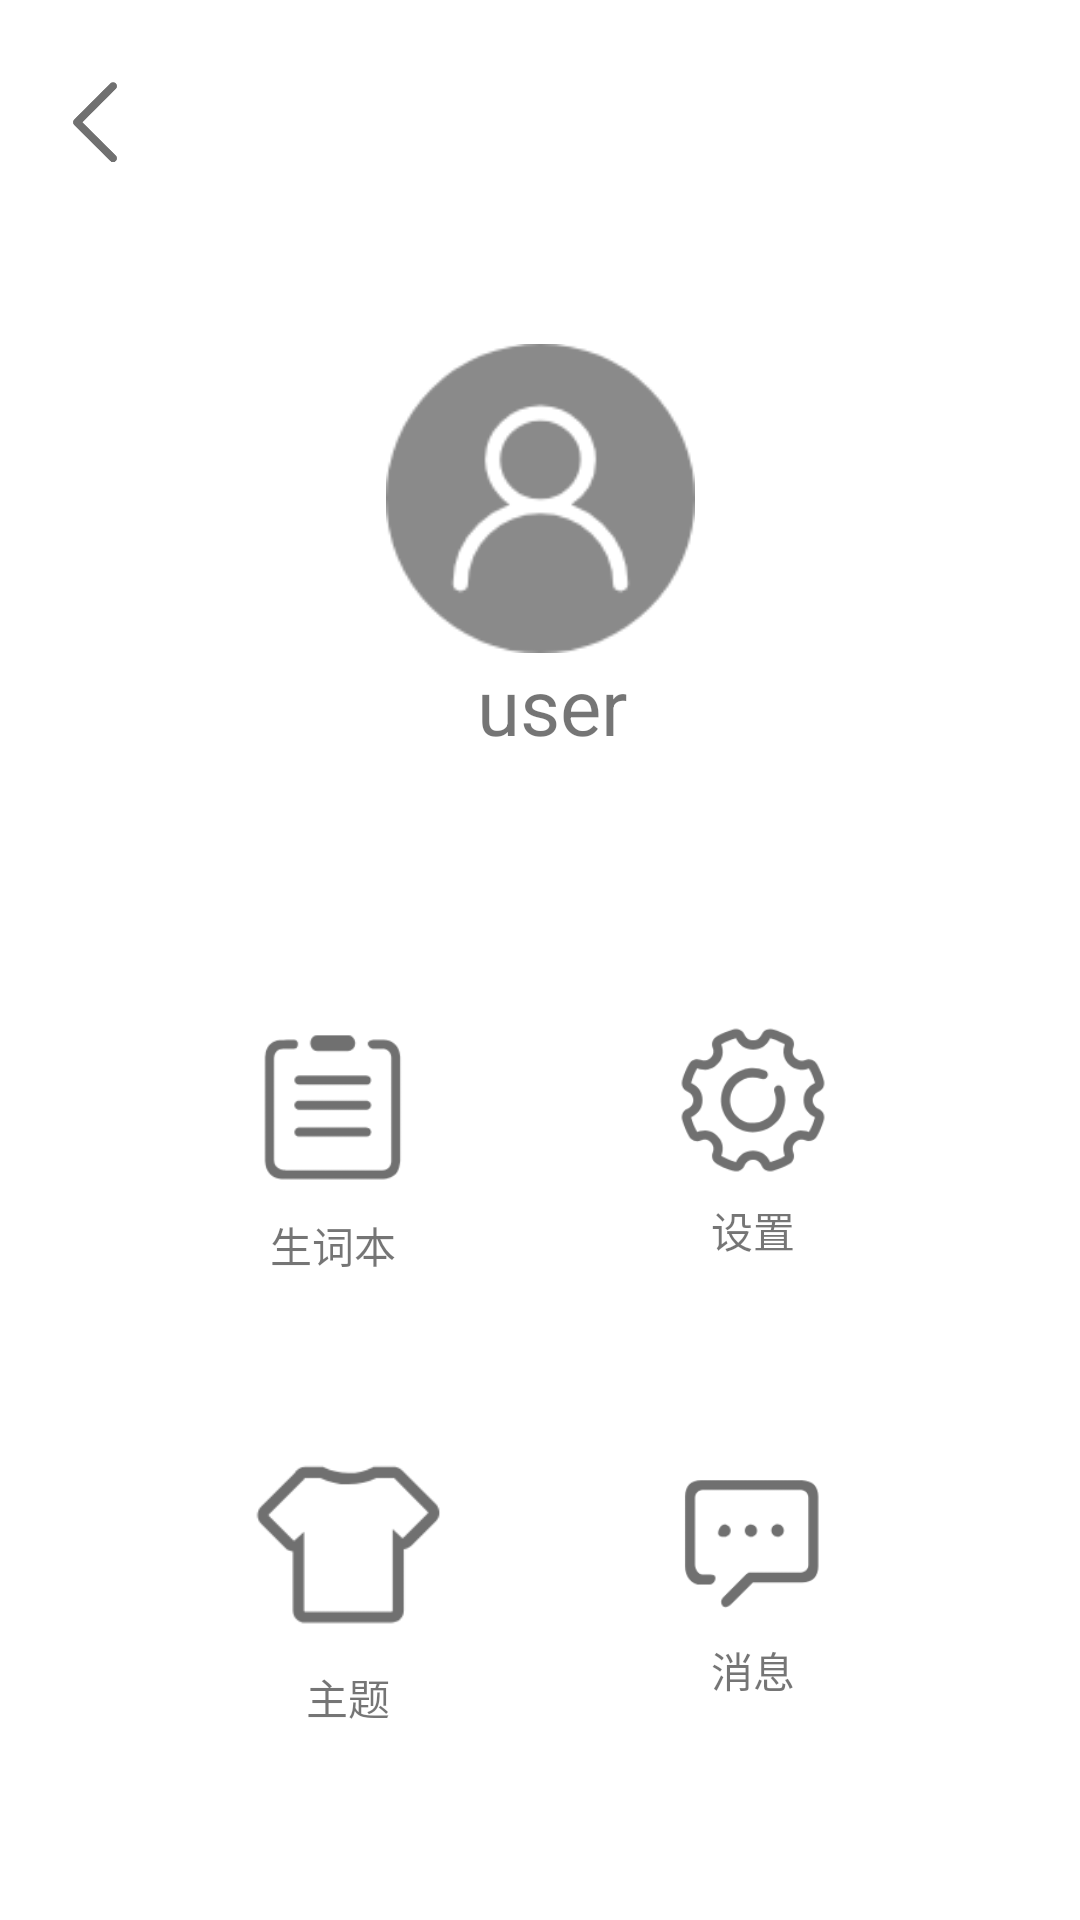

Write the Android layout XML for this screen, with the resource values it uses.
<!-- AndroidManifest.xml: application theme AppTheme -->
<!-- res/layout/acitivity_home.xml -->
<?xml version="1.0" encoding="utf-8"?>
<android.support.constraint.ConstraintLayout
    xmlns:android="http://schemas.android.com/apk/res/android"
    xmlns:app="http://schemas.android.com/apk/res-auto"
    xmlns:tools="http://schemas.android.com/tools"
    android:layout_width="match_parent"
    android:background="@color/colorWhite"
    android:layout_height="match_parent">


    <ImageView
        android:id="@+id/user_icon"
        android:layout_width="111dp"
        android:layout_height="103dp"
        android:layout_alignParentStart="true"
        android:layout_alignParentLeft="true"
        android:layout_alignParentTop="true"
        android:layout_alignParentEnd="true"
        android:layout_alignParentRight="true"
        android:layout_marginStart="32dp"
        android:layout_marginLeft="32dp"
        android:layout_marginTop="8dp"
        android:layout_marginEnd="32dp"
        android:layout_marginRight="32dp"
        android:layout_marginBottom="8dp"
        android:foregroundGravity="center"
        app:layout_constraintBottom_toBottomOf="parent"
        app:layout_constraintEnd_toEndOf="parent"
        app:layout_constraintStart_toStartOf="parent"
        app:layout_constraintTop_toTopOf="parent"
        app:layout_constraintVertical_bias="0.205"
        app:srcCompat="@drawable/icon_avatar" />

    <TextView
        android:id="@+id/user_name"
        android:layout_width="89dp"
        android:layout_height="32dp"
        android:layout_alignStart="@+id/user_icon"
        android:layout_alignLeft="@+id/user_icon"
        android:layout_alignTop="@+id/user_icon"
        android:layout_alignEnd="@+id/user_icon"
        android:layout_alignRight="@+id/user_icon"
        android:layout_alignBottom="@+id/user_icon"
        android:layout_marginStart="8dp"
        android:layout_marginLeft="8dp"
        android:gravity="center"
        android:text="user"
        android:textSize="26dp"
        app:layout_constraintEnd_toEndOf="@+id/user_icon"
        app:layout_constraintStart_toStartOf="@+id/user_icon"
        app:layout_constraintTop_toBottomOf="@+id/user_icon" />

    <ImageView
        android:id="@+id/iv_list"
        android:layout_width="wrap_content"
        android:layout_height="55dp"
        android:layout_below="@+id/user_name"
        android:layout_alignStart="@+id/user_icon"
        android:layout_alignLeft="@+id/user_icon"
        android:layout_alignParentEnd="true"
        android:layout_alignParentRight="true"
        android:layout_marginStart="40dp"
        android:layout_marginLeft="40dp"
        android:layout_marginTop="92dp"
        android:layout_marginEnd="8dp"
        android:layout_marginRight="8dp"
        app:layout_constraintEnd_toEndOf="@+id/user_icon"
        app:layout_constraintHorizontal_bias="0.117"
        app:layout_constraintStart_toStartOf="parent"
        app:layout_constraintTop_toBottomOf="@+id/user_name"
        app:srcCompat="@drawable/icon_word_list" />

    <TextView
        android:id="@+id/tv_list"
        android:layout_width="78dp"
        android:layout_height="wrap_content"
        android:layout_alignStart="@+id/iv_list"
        android:layout_alignLeft="@+id/iv_list"
        android:layout_alignEnd="@id/iv_list"
        android:layout_alignRight="@id/iv_list"
        android:layout_alignBottom="@+id/iv_list"
        android:layout_marginTop="8dp"
        android:gravity="center"
        android:text="生词本"
        app:layout_constraintEnd_toEndOf="@+id/iv_list"
        app:layout_constraintStart_toStartOf="@+id/iv_list"
        app:layout_constraintTop_toBottomOf="@+id/iv_list" />

    <ImageView
        android:id="@+id/iv_settings"
        android:layout_width="50dp"
        android:layout_height="50dp"
        android:layout_alignEnd="@+id/user_icon"
        android:layout_alignRight="@+id/user_icon"
        android:layout_alignBottom="@+id/iv_list"
        app:layout_constraintBottom_toBottomOf="@+id/iv_list"
        app:layout_constraintEnd_toEndOf="@+id/iv_message"
        app:layout_constraintHorizontal_bias="1.0"
        app:layout_constraintStart_toStartOf="@+id/iv_message"
        app:layout_constraintTop_toTopOf="@+id/iv_list"
        app:layout_constraintVertical_bias="0.0"
        app:srcCompat="@drawable/icon_set" />

    <TextView
        android:id="@+id/tv_settings"
        android:layout_width="54dp"
        android:layout_height="wrap_content"
        android:layout_below="@+id/iv_settings"
        android:layout_alignStart="@+id/iv_settings"
        android:layout_alignLeft="@+id/iv_settings"
        android:layout_alignEnd="@+id/iv_settings"
        android:layout_alignRight="@+id/iv_settings"
        android:layout_marginTop="8dp"
        android:gravity="center"
        android:text="设置"
        app:layout_constraintEnd_toEndOf="@+id/iv_settings"
        app:layout_constraintStart_toStartOf="@+id/iv_settings"
        app:layout_constraintTop_toBottomOf="@+id/iv_settings" />

    <ImageView
        android:id="@+id/iv_theme"
        android:layout_width="66dp"
        android:layout_height="66dp"
        android:layout_alignStart="@+id/iv_list"
        android:layout_alignLeft="@+id/iv_list"
        android:layout_alignEnd="@+id/iv_list"
        android:layout_alignRight="@+id/iv_list"
        android:layout_alignBottom="@+id/tv_list"
        android:layout_marginTop="56dp"
        app:layout_constraintEnd_toEndOf="@+id/iv_list"
        app:layout_constraintHorizontal_bias="0.58"
        app:layout_constraintStart_toStartOf="@+id/iv_list"
        app:layout_constraintTop_toBottomOf="@+id/tv_list"
        app:srcCompat="@drawable/icon_theme" />

    <TextView
        android:id="@+id/tv_theme"
        android:layout_width="65dp"
        android:layout_height="wrap_content"
        android:layout_alignStart="@+id/iv_theme"
        android:layout_alignLeft="@+id/iv_theme"
        android:layout_alignEnd="@+id/iv_theme"
        android:layout_alignRight="@+id/iv_theme"
        android:layout_alignBottom="@+id/iv_theme"
        android:layout_marginTop="8dp"
        android:gravity="center"
        android:text="主题"
        app:layout_constraintEnd_toEndOf="@+id/iv_theme"
        app:layout_constraintStart_toStartOf="@+id/iv_theme"
        app:layout_constraintTop_toBottomOf="@+id/iv_theme" />

    <ImageView
        android:id="@+id/iv_message"
        android:layout_width="50dp"
        android:layout_height="50dp"
        android:layout_alignStart="@+id/iv_settings"
        android:layout_alignLeft="@+id/iv_settings"
        android:layout_alignEnd="@+id/iv_settings"
        android:layout_alignRight="@+id/iv_settings"
        android:layout_alignBottom="@+id/tv_settings"
        android:layout_marginEnd="84dp"
        android:layout_marginRight="84dp"
        app:layout_constraintBottom_toBottomOf="@+id/iv_theme"
        app:layout_constraintEnd_toEndOf="parent"
        app:layout_constraintTop_toTopOf="@+id/iv_theme"
        app:layout_constraintVertical_bias="0.437"
        app:srcCompat="@drawable/icon_message" />

    <TextView
        android:id="@+id/tv_message"
        android:layout_width="48dp"
        android:layout_height="wrap_content"
        android:layout_alignStart="@+id/iv_message"
        android:layout_alignLeft="@+id/iv_message"
        android:layout_alignEnd="@+id/iv_message"
        android:layout_alignRight="@+id/iv_message"
        android:layout_alignBottom="@+id/iv_message"
        android:layout_marginTop="8dp"
        android:gravity="center"
        android:text="消息"
        app:layout_constraintEnd_toEndOf="@+id/iv_message"
        app:layout_constraintStart_toStartOf="@+id/iv_message"
        app:layout_constraintTop_toBottomOf="@+id/iv_message" />

    <ImageView
        android:id="@+id/iv_back"
        android:layout_width="34dp"
        android:layout_height="32dp"
        android:layout_alignTop="@+id/user_icon"
        android:layout_alignEnd="@+id/user_icon"
        android:layout_alignRight="@+id/user_icon"
        android:layout_marginStart="8dp"
        android:layout_marginLeft="8dp"
        android:layout_marginTop="24dp"
        android:layout_marginEnd="8dp"
        android:layout_marginRight="8dp"
        app:layout_constraintEnd_toEndOf="parent"
        app:layout_constraintHorizontal_bias="0.022"
        app:layout_constraintStart_toStartOf="parent"
        app:layout_constraintTop_toTopOf="parent"
        app:srcCompat="@drawable/icon_back" />


</android.support.constraint.ConstraintLayout>
<!-- resources referenced by this layout -->
<resources>
  <color name="colorWhite">#FFFFFF</color>
  <!-- drawable icon_avatar: png bitmap (drawable, 5766 bytes) -->
  <!-- drawable icon_back: png bitmap (drawable, 3096 bytes) -->
  <!-- drawable icon_message: png bitmap (drawable, 2886 bytes) -->
  <!-- drawable icon_set: png bitmap (drawable, 7592 bytes) -->
  <!-- drawable icon_theme: png bitmap (drawable, 2549 bytes) -->
  <!-- drawable icon_word_list: png bitmap (drawable, 2812 bytes) -->
  <style name="AppTheme" parent="Theme.AppCompat.Light.NoActionBar">
          
          <item name="android:fitsSystemWindows">true</item>
          <item name="colorPrimary">@color/colorPrimary</item>
          <item name="colorPrimaryDark">@color/colorPrimary</item>
      </style>
  <color name="colorPrimary">#CD950C</color>
</resources>
